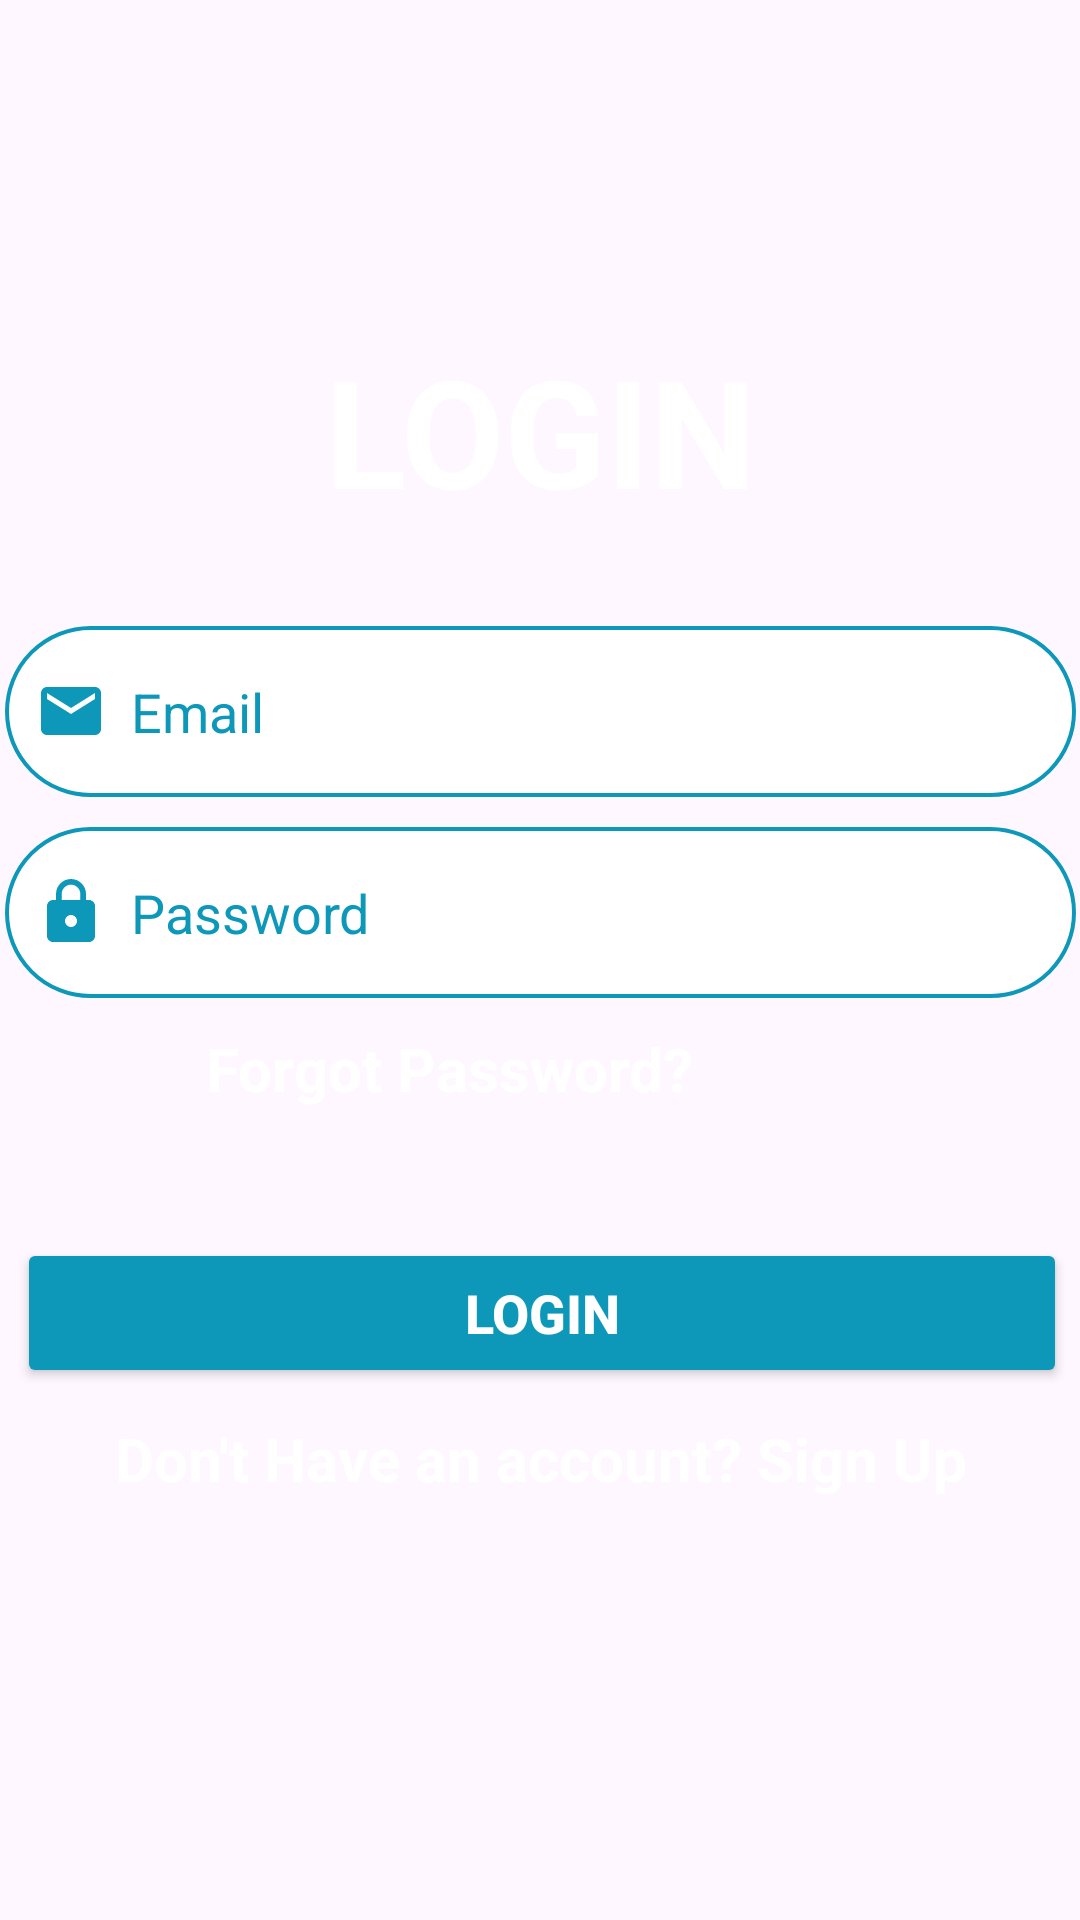

Android layout source for this screen:
<!-- AndroidManifest.xml: application theme Theme.MIET -->
<!-- res/layout/activity_login.xml -->
<?xml version="1.0" encoding="utf-8"?>
<androidx.constraintlayout.widget.ConstraintLayout xmlns:android="http://schemas.android.com/apk/res/android"
    xmlns:app="http://schemas.android.com/apk/res-auto"
    xmlns:tools="http://schemas.android.com/tools"
    android:layout_width="match_parent"
    android:layout_height="match_parent"
    tools:context=".Login"
    android:background="@drawable/bg">

    <ImageView
        android:id="@+id/imageView"
        android:layout_width="wrap_content"
        android:layout_height="wrap_content"
        android:layout_marginStart="10dp"
        android:layout_marginTop="50dp"
        android:layout_marginEnd="10dp"
        android:src="@drawable/logo"
        app:layout_constraintEnd_toEndOf="parent"
        app:layout_constraintStart_toStartOf="parent"
        app:layout_constraintTop_toTopOf="parent" />

    <TextView
        android:id="@+id/textView"
        android:layout_width="wrap_content"
        android:layout_height="wrap_content"
        android:layout_marginTop="60dp"
        android:text="LOGIN"
        android:textAlignment="center"
        android:textColor="@color/white"
        android:textSize="50dp"
        android:textStyle="bold"
        app:layout_constraintEnd_toEndOf="parent"
        app:layout_constraintStart_toStartOf="parent"
        app:layout_constraintTop_toBottomOf="@+id/imageView" />


    <EditText
        android:id="@+id/edtEmailLogin"
        android:layout_width="357dp"
        android:layout_height="57dp"
        android:layout_marginStart="30dp"
        android:layout_marginTop="32dp"
        android:layout_marginEnd="30dp"
        android:background="@drawable/forget"
        android:hint="Email"
        android:drawableLeft="@drawable/baseline_email_24"
        android:drawablePadding="8dp"
        android:textColorHint="@color/blue"
        android:textColor="@color/black"
        app:layout_constraintEnd_toEndOf="parent"
        app:layout_constraintStart_toStartOf="parent"
        app:layout_constraintTop_toBottomOf="@+id/textView" />

    <EditText
        android:id="@+id/edtPasswordLogin"
        android:layout_width="357dp"
        android:layout_height="57dp"
        android:layout_marginStart="30dp"
        android:layout_marginTop="10dp"
        android:layout_marginEnd="30dp"
        android:background="@drawable/forget"
        android:hint="Password"
        android:drawableLeft="@drawable/baseline_lock_24"
        android:drawablePadding="8dp"
        android:textColorHint="@color/blue"
        android:textColor="@color/black"
        app:layout_constraintEnd_toEndOf="parent"
        app:layout_constraintStart_toStartOf="parent"
        app:layout_constraintTop_toBottomOf="@+id/edtEmailLogin" />

    <TextView
        android:id="@+id/forgotPassword"
        android:layout_width="wrap_content"
        android:layout_height="wrap_content"
        android:layout_marginStart="129dp"
        android:layout_marginTop="10dp"
        android:layout_marginEnd="129dp"
        android:text="Forgot Password?"
        android:textColor="@color/white"
        android:textSize="20dp"
        android:textStyle="bold"
        app:layout_constraintEnd_toEndOf="parent"
        app:layout_constraintHorizontal_bias="1.0"
        app:layout_constraintStart_toStartOf="parent"
        app:layout_constraintTop_toBottomOf="@+id/edtPasswordLogin" />

    <Button
        android:id="@+id/btnLogin"
        android:layout_width="350dp"
        android:layout_height="50dp"
        android:layout_marginStart="31dp"
        android:layout_marginTop="43dp"
        android:layout_marginEnd="30dp"
        android:backgroundTint="@color/blue"
        android:text="Login"
        android:textSize="18dp"
        android:textStyle="bold"
        android:textColor="@color/white"
        app:layout_constraintEnd_toEndOf="parent"
        app:layout_constraintStart_toStartOf="parent"
        app:layout_constraintTop_toBottomOf="@+id/forgotPassword" />

    <TextView
        android:id="@+id/redirectTextRegister"
        android:layout_width="wrap_content"
        android:layout_height="wrap_content"
        android:layout_marginTop="10dp"
        android:text="Don't Have an account? Sign Up"
        android:textAlignment="center"
        android:textColor="@color/white"
        android:textSize="20dp"
        android:textStyle="bold"
        app:layout_constraintEnd_toEndOf="parent"
        app:layout_constraintStart_toStartOf="parent"
        app:layout_constraintTop_toBottomOf="@+id/btnLogin" />


</androidx.constraintlayout.widget.ConstraintLayout>
<!-- resources referenced by this layout -->
<resources>
  <color name="black">#FF000000</color>
  <color name="blue">#0D98BA</color>
  <color name="white">#FFFFFFFF</color>
  <!-- drawable baseline_email_24 (drawable) -->
  <vector android:height="24dp" android:tint="#0D98BA"
      android:viewportHeight="24" android:viewportWidth="24"
      android:width="24dp" xmlns:android="http://schemas.android.com/apk/res/android">
      <path android:fillColor="@android:color/white" android:pathData="M20,4L4,4c-1.1,0 -1.99,0.9 -1.99,2L2,18c0,1.1 0.9,2 2,2h16c1.1,0 2,-0.9 2,-2L22,6c0,-1.1 -0.9,-2 -2,-2zM20,8l-8,5 -8,-5L4,6l8,5 8,-5v2z"/>
  </vector>
  <!-- drawable baseline_lock_24 (drawable) -->
  <vector android:height="24dp" android:tint="#0D98BA"
      android:viewportHeight="24" android:viewportWidth="24"
      android:width="24dp" xmlns:android="http://schemas.android.com/apk/res/android">
      <path android:fillColor="@android:color/white" android:pathData="M18,8h-1L17,6c0,-2.76 -2.24,-5 -5,-5S7,3.24 7,6v2L6,8c-1.1,0 -2,0.9 -2,2v10c0,1.1 0.9,2 2,2h12c1.1,0 2,-0.9 2,-2L20,10c0,-1.1 -0.9,-2 -2,-2zM12,17c-1.1,0 -2,-0.9 -2,-2s0.9,-2 2,-2 2,0.9 2,2 -0.9,2 -2,2zM15.1,8L8.9,8L8.9,6c0,-1.71 1.39,-3.1 3.1,-3.1 1.71,0 3.1,1.39 3.1,3.1v2z"/>
  </vector>
  <!-- drawable forget (drawable) -->
  <shape xmlns:android="http://schemas.android.com/apk/res/android">
      <stroke android:width="1.3dp" android:color="#0D98BA" />
      <padding android:left="10dp" android:top="10dp" android:right="10dp" android:bottom="10dp" />
      <corners android:radius="40dp" />
      <solid android:color="@color/white"/>
  </shape>
  <style name="Theme.MIET" parent="Base.Theme.MIET" />
  <style name="Base.Theme.MIET" parent="Theme.Material3.DayNight.NoActionBar">
          
          
          <item name="android:statusBarColor" tools:targetApi="l">@color/blue</item>
      </style>
</resources>
